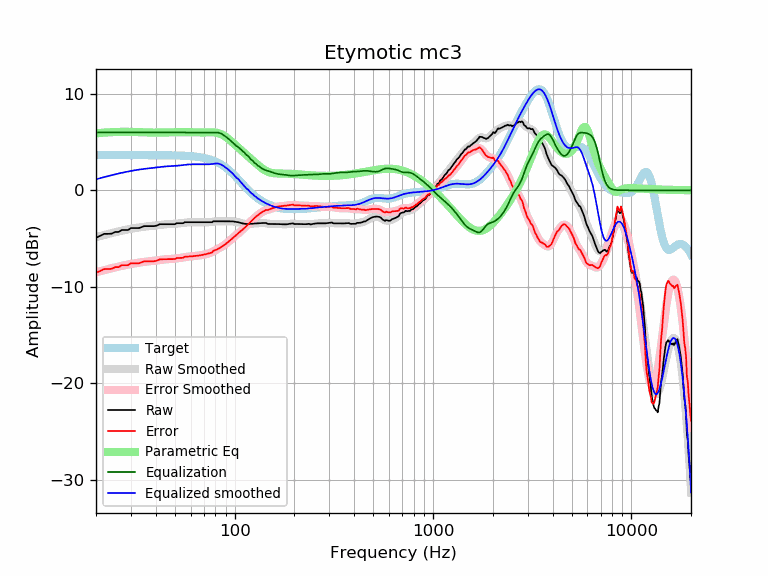

The data file committed next to this chart (first rows):
frequency, raw, error, smoothed, error_smoothed, equalization, parametric_eq, equalized_raw, equalized_smoothed, target
20, -4.92, -8.57, -4.86, -8.50, 6.00, 5.90, 1.08, 1.14, 3.65
21, -4.72, -8.37, -4.74, -8.39, 6.00, 5.95, 1.28, 1.26, 3.65
22, -4.52, -8.17, -4.63, -8.28, 6.00, 5.98, 1.48, 1.37, 3.65
23, -4.52, -8.17, -4.53, -8.18, 6.00, 6.01, 1.48, 1.47, 3.65
24, -4.49, -8.14, -4.43, -8.08, 6.00, 6.03, 1.51, 1.57, 3.65
25, -4.32, -7.97, -4.34, -7.99, 6.00, 6.04, 1.68, 1.66, 3.65
26, -4.32, -7.97, -4.26, -7.91, 6.00, 6.06, 1.68, 1.74, 3.65
27, -4.12, -7.76, -4.18, -7.83, 6.00, 6.06, 1.88, 1.82, 3.65
28, -4.12, -7.76, -4.11, -7.76, 6.00, 6.06, 1.88, 1.89, 3.65
29, -4.12, -7.76, -4.05, -7.70, 6.00, 6.06, 1.88, 1.95, 3.65
30, -3.92, -7.56, -3.99, -7.64, 6.00, 6.06, 2.08, 2.01, 3.65
31, -3.92, -7.56, -3.94, -7.58, 6.00, 6.05, 2.08, 2.06, 3.65
32, -3.92, -7.56, -3.89, -7.54, 6.00, 6.04, 2.08, 2.11, 3.65
33, -3.92, -7.56, -3.85, -7.50, 6.00, 6.03, 2.08, 2.15, 3.65
34, -3.81, -7.46, -3.81, -7.46, 6.00, 6.02, 2.19, 2.19, 3.65
35, -3.71, -7.36, -3.78, -7.42, 6.00, 6.00, 2.29, 2.22, 3.64
36, -3.71, -7.36, -3.75, -7.39, 6.00, 6.00, 2.29, 2.25, 3.64
37, -3.71, -7.36, -3.72, -7.36, 6.00, 5.99, 2.29, 2.28, 3.64
38, -3.71, -7.36, -3.69, -7.33, 6.00, 5.98, 2.29, 2.31, 3.64
39, -3.71, -7.36, -3.66, -7.30, 6.00, 5.98, 2.29, 2.34, 3.64
40, -3.69, -7.33, -3.63, -7.27, 6.00, 5.98, 2.31, 2.37, 3.64
41, -3.61, -7.25, -3.60, -7.24, 6.00, 5.98, 2.39, 2.40, 3.64
42, -3.51, -7.15, -3.58, -7.21, 6.00, 5.98, 2.49, 2.42, 3.64
43, -3.51, -7.15, -3.55, -7.19, 6.00, 5.99, 2.49, 2.45, 3.64
44, -3.51, -7.15, -3.53, -7.17, 6.00, 5.99, 2.49, 2.47, 3.63
45, -3.51, -7.14, -3.52, -7.15, 6.00, 6.00, 2.49, 2.48, 3.63
46, -3.51, -7.14, -3.51, -7.14, 6.00, 6.00, 2.49, 2.49, 3.63
47, -3.51, -7.14, -3.50, -7.13, 6.00, 6.01, 2.49, 2.50, 3.63
48, -3.51, -7.14, -3.49, -7.12, 6.00, 6.02, 2.49, 2.51, 3.62
49, -3.51, -7.13, -3.48, -7.10, 6.00, 6.02, 2.49, 2.52, 3.62
50, -3.51, -7.13, -3.47, -7.09, 6.00, 6.02, 2.49, 2.53, 3.62
51, -3.41, -7.02, -3.46, -7.07, 6.00, 6.03, 2.59, 2.54, 3.61
52, -3.41, -7.02, -3.44, -7.04, 6.00, 6.03, 2.59, 2.56, 3.61
53, -3.41, -7.01, -3.41, -7.01, 6.00, 6.03, 2.59, 2.59, 3.60
54, -3.41, -7.01, -3.39, -6.98, 6.00, 6.03, 2.59, 2.61, 3.59
55, -3.41, -7.00, -3.37, -6.96, 6.00, 6.03, 2.59, 2.63, 3.59
56, -3.31, -6.89, -3.35, -6.93, 6.00, 6.03, 2.69, 2.65, 3.58
57, -3.31, -6.88, -3.33, -6.91, 6.00, 6.02, 2.69, 2.67, 3.57
58, -3.31, -6.87, -3.32, -6.88, 6.00, 6.02, 2.69, 2.68, 3.56
59, -3.31, -6.86, -3.31, -6.87, 6.00, 6.02, 2.69, 2.69, 3.55
60, -3.31, -6.85, -3.31, -6.85, 6.00, 6.01, 2.69, 2.69, 3.54
61, -3.31, -6.84, -3.31, -6.84, 6.00, 6.01, 2.69, 2.69, 3.53
62, -3.31, -6.83, -3.31, -6.82, 6.00, 6.01, 2.69, 2.69, 3.51
63, -3.31, -6.81, -3.31, -6.81, 6.00, 6.01, 2.69, 2.69, 3.50
64, -3.31, -6.80, -3.31, -6.79, 6.00, 6.00, 2.69, 2.69, 3.48
65, -3.31, -6.78, -3.31, -6.78, 6.00, 6.00, 2.69, 2.69, 3.47
66, -3.31, -6.76, -3.31, -6.76, 6.00, 6.00, 2.69, 2.69, 3.45
67, -3.31, -6.74, -3.31, -6.74, 6.00, 6.00, 2.69, 2.69, 3.43
68, -3.31, -6.72, -3.31, -6.72, 6.00, 6.00, 2.69, 2.69, 3.41
69, -3.31, -6.69, -3.31, -6.70, 6.00, 6.00, 2.69, 2.69, 3.38
70, -3.31, -6.67, -3.32, -6.67, 6.00, 6.01, 2.69, 2.68, 3.36
71, -3.31, -6.64, -3.32, -6.65, 6.00, 6.01, 2.69, 2.68, 3.33
72, -3.31, -6.61, -3.32, -6.62, 6.00, 6.01, 2.69, 2.68, 3.30
73, -3.31, -6.58, -3.31, -6.58, 6.00, 6.01, 2.69, 2.69, 3.27
74, -3.31, -6.55, -3.31, -6.54, 6.00, 6.02, 2.69, 2.69, 3.24
75, -3.31, -6.51, -3.30, -6.50, 6.00, 6.02, 2.69, 2.70, 3.20
76, -3.31, -6.47, -3.28, -6.45, 6.00, 6.02, 2.69, 2.72, 3.16
77, -3.31, -6.43, -3.27, -6.39, 6.00, 6.01, 2.69, 2.73, 3.12
78, -3.21, -6.29, -3.25, -6.33, 6.00, 6.01, 2.79, 2.75, 3.08
79, -3.21, -6.25, -3.24, -6.27, 6.00, 6.00, 2.79, 2.76, 3.03
... 553 more rows
